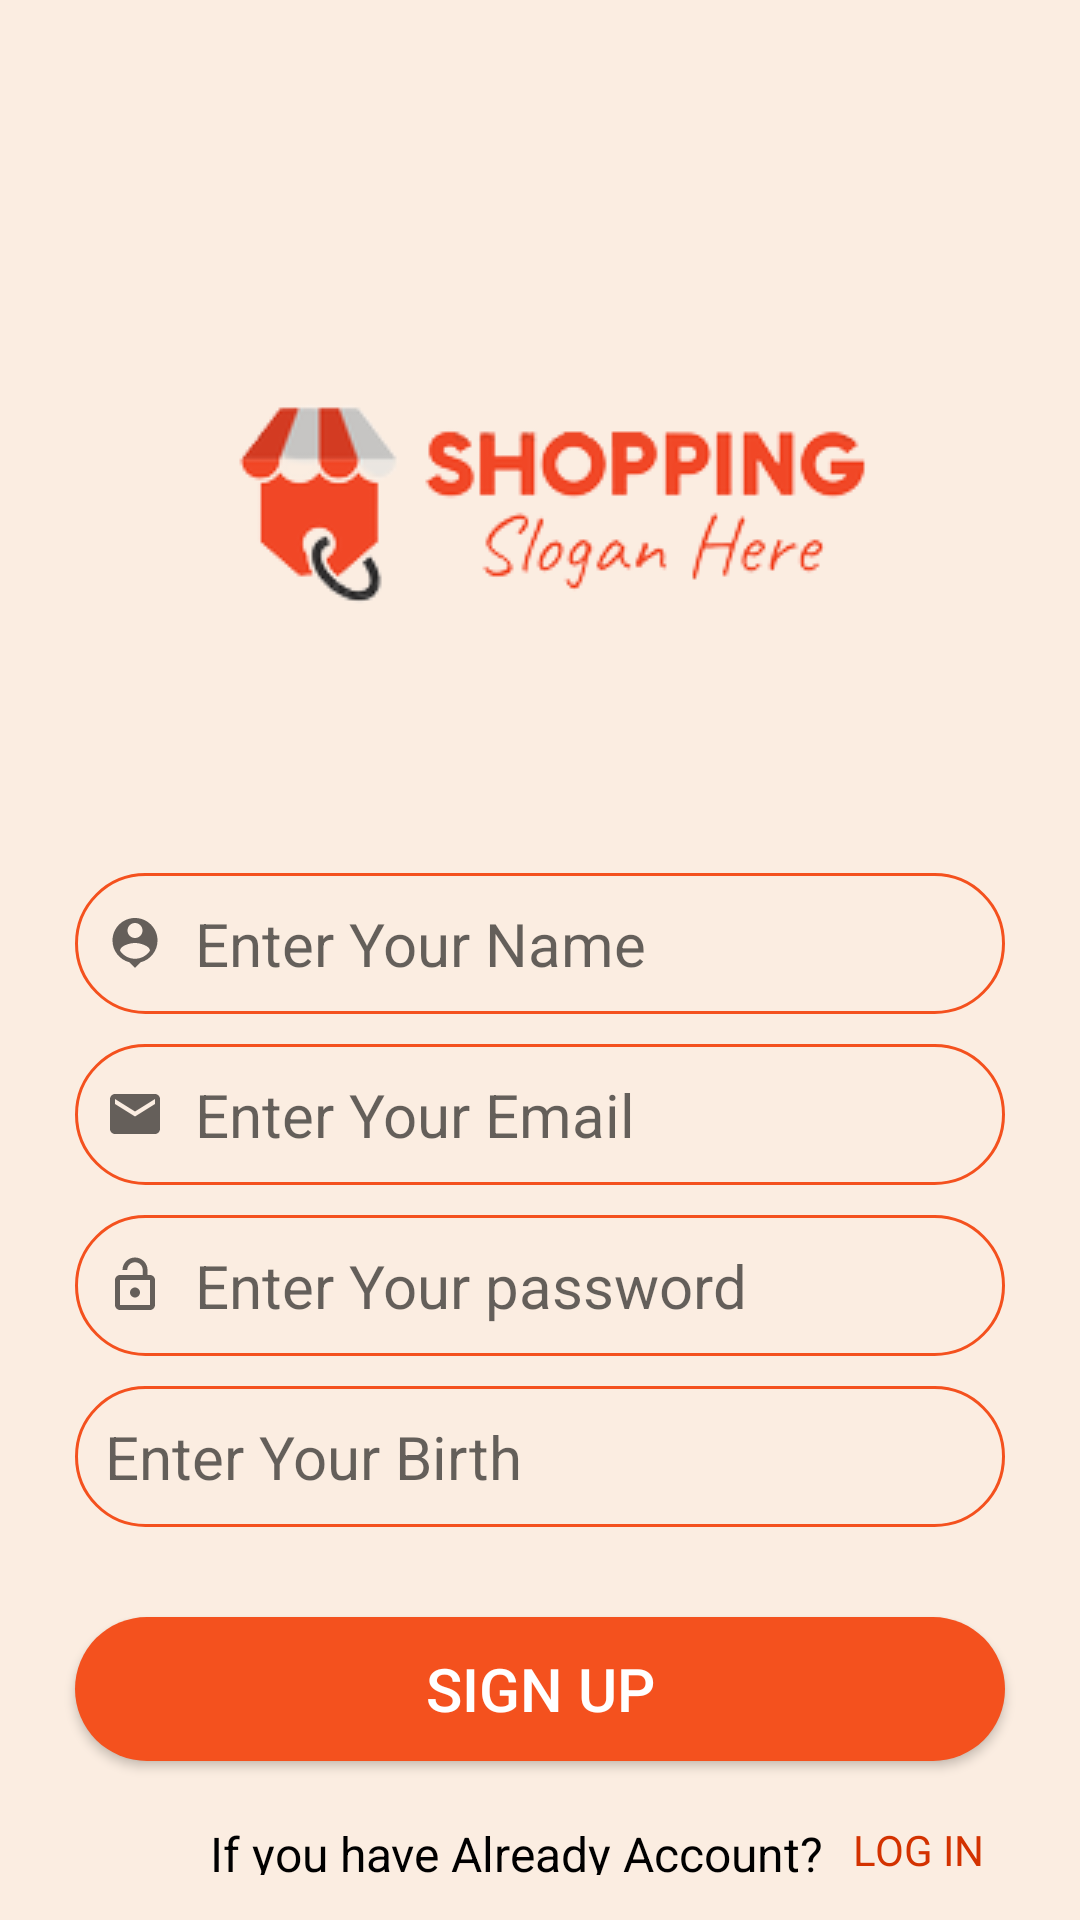

The Android layout XML behind this screen, and the referenced resources:
<!-- AndroidManifest.xml: application theme Theme.StoreProject -->
<!-- res/layout/fragment_signup.xml -->
<?xml version="1.0" encoding="utf-8"?>
<androidx.constraintlayout.widget.ConstraintLayout xmlns:android="http://schemas.android.com/apk/res/android"
    xmlns:app="http://schemas.android.com/apk/res-auto"
    xmlns:tools="http://schemas.android.com/tools"
    android:id="@+id/frameLayout6"
    android:layout_width="match_parent"
    android:layout_height="match_parent"
    android:background="#FBEDE1"
    android:padding="15dp"
    tools:context=".activity.SignupActivity">

    <ImageView
        android:id="@+id/imageView2"
        android:layout_width="wrap_content"
        android:layout_height="wrap_content"
        app:layout_constraintStart_toStartOf="parent"
        app:layout_constraintTop_toTopOf="parent"
        app:srcCompat="@drawable/logo"
        android:layout_marginStart="40dp"
        android:layout_marginTop="50dp"
        tools:layout_editor_absoluteX="86dp"
        tools:layout_editor_absoluteY="50dp" />

    <EditText
        android:id="@+id/name"
        android:imeOptions="actionNext"
        android:inputType="text"
        android:drawablePadding="10dp"
        android:layout_width="match_parent"
        android:layout_height="wrap_content"
        android:layout_marginStart="10dp"
        android:layout_marginEnd="10dp"
        android:layout_marginTop="20dp"
        android:background="@drawable/log"
        android:drawableStart="@drawable/ic_baseline_person_pin_24"
        android:hint="@string/enter_your_name"
        android:padding="10dp"
        android:textSize="20sp"
        app:layout_constraintEnd_toEndOf="parent"
        app:layout_constraintStart_toStartOf="parent"
        app:layout_constraintTop_toBottomOf="@id/imageView2" />

    <EditText
        android:id="@+id/email"
        android:imeOptions="actionNext"
        android:inputType="textEmailAddress"
        android:drawablePadding="10dp"
        android:layout_width="match_parent"
        android:layout_height="wrap_content"
        android:layout_marginStart="10dp"
        android:layout_marginTop="10dp"
        android:layout_marginEnd="10dp"
        android:background="@drawable/log"
        android:drawableStart="@drawable/ic_baseline_email_24"
        android:hint="@string/enter_your_email"
        android:padding="10dp"
        android:textSize="20sp"
        app:layout_constraintEnd_toEndOf="parent"
        app:layout_constraintHorizontal_bias="0.586"
        app:layout_constraintStart_toStartOf="parent"
        app:layout_constraintTop_toBottomOf="@+id/name" />

    <EditText
        android:id="@+id/password"
        android:imeOptions="actionNext"
        android:inputType="textPassword"
        android:drawablePadding="10dp"
        android:layout_width="match_parent"
        android:layout_height="wrap_content"
        android:layout_marginStart="10dp"
        android:layout_marginTop="10dp"
        android:layout_marginEnd="10dp"
        android:background="@drawable/log"
        android:drawableStart="@drawable/ic_baseline_lock_open_24"
        android:hint="@string/enter_your_password"
        android:padding="10dp"
        android:textSize="20sp"
        app:layout_constraintEnd_toEndOf="parent"
        app:layout_constraintStart_toStartOf="parent"
        app:layout_constraintTop_toBottomOf="@id/email" />

    <EditText
        android:imeOptions="actionDone"
        android:inputType="date"
        android:drawablePadding="10dp"
        android:id="@+id/date"
        android:layout_width="match_parent"
        android:layout_height="wrap_content"
        android:layout_marginStart="10dp"
        android:layout_marginTop="10dp"
        android:layout_marginEnd="10dp"
        android:background="@drawable/log"
        android:drawableStart="@drawable/ic_baseline_date_range_24"
        android:hint="@string/enter_your_birth"
        android:padding="10dp"
        android:textSize="20sp"
        app:layout_constraintEnd_toEndOf="parent"
        app:layout_constraintStart_toStartOf="parent"
        app:layout_constraintTop_toBottomOf="@+id/password" />

    <androidx.appcompat.widget.AppCompatButton
        android:id="@+id/btn"
        android:layout_width="match_parent"
        android:layout_height="wrap_content"
        android:background="@drawable/add"
        android:padding="10dp"
        android:layout_marginTop="30dp"
        android:layout_marginStart="10dp"
        android:layout_marginEnd="10dp"
        android:text="@string/sign_up"
        android:textColor="@color/white"
        android:textSize="20sp"
        app:layout_constraintTop_toBottomOf="@id/date"
        app:layout_constraintEnd_toEndOf="parent"
        app:layout_constraintStart_toStartOf="parent" />


    <TextView
        android:id="@+id/account"
        android:layout_width="wrap_content"
        android:layout_height="wrap_content"
        android:layout_marginTop="20dp"
        android:layout_marginStart="55dp"
        android:text="@string/if_you_have_already_account"
        android:textColor="@color/black"
        android:textSize="16sp"
        app:layout_constraintHorizontal_bias="0.366"
        app:layout_constraintStart_toStartOf="parent"
        app:layout_constraintTop_toBottomOf="@+id/btn" />

    <TextView
        android:id="@+id/login"
        android:layout_width="wrap_content"
        android:layout_height="wrap_content"
        android:layout_marginStart="10dp"
        android:layout_marginTop="20dp"
        android:text="@string/log_in"
        android:textColor="#D33200"
        android:textSize="14sp"
        app:layout_constraintLeft_toRightOf="@+id/account"
        app:layout_constraintTop_toBottomOf="@+id/btn" />


</androidx.constraintlayout.widget.ConstraintLayout>
<!-- resources referenced by this layout -->
<resources>
  <color name="black">#FF000000</color>
  <color name="white">#FFFFFFFF</color>
  <!-- drawable add (drawable) -->
  <?xml version="1.0" encoding="utf-8"?>
  <shape xmlns:android="http://schemas.android.com/apk/res/android">
      <solid android:color="#F4511E"/>
      <corners android:radius="30dp"/>
  </shape>
  <!-- drawable ic_baseline_email_24 (drawable) -->
  <vector xmlns:android="http://schemas.android.com/apk/res/android"
      android:width="20dp"
      android:height="20dp"
      android:viewportWidth="24"
      android:viewportHeight="24"
      android:tint="?attr/colorControlNormal">
    <path
        android:fillColor="@android:color/black"
        android:pathData="M20,4L4,4c-1.1,0 -1.99,0.9 -1.99,2L2,18c0,1.1 0.9,2 2,2h16c1.1,0 2,-0.9 2,-2L22,6c0,-1.1 -0.9,-2 -2,-2zM20,8l-8,5 -8,-5L4,6l8,5 8,-5v2z"/>
  </vector>
  <!-- drawable ic_baseline_lock_open_24 (drawable) -->
  <vector xmlns:android="http://schemas.android.com/apk/res/android"
      android:width="20dp"
      android:height="20dp"
      android:viewportWidth="24"
      android:viewportHeight="24"
      android:tint="?attr/colorControlNormal">
    <path
        android:fillColor="@android:color/black"
        android:pathData="M12,17c1.1,0 2,-0.9 2,-2s-0.9,-2 -2,-2 -2,0.9 -2,2 0.9,2 2,2zM18,8h-1L17,6c0,-2.76 -2.24,-5 -5,-5S7,3.24 7,6h1.9c0,-1.71 1.39,-3.1 3.1,-3.1 1.71,0 3.1,1.39 3.1,3.1v2L6,8c-1.1,0 -2,0.9 -2,2v10c0,1.1 0.9,2 2,2h12c1.1,0 2,-0.9 2,-2L20,10c0,-1.1 -0.9,-2 -2,-2zM18,20L6,20L6,10h12v10z"/>
  </vector>
  <!-- drawable ic_baseline_person_pin_24 (drawable) -->
  <vector xmlns:android="http://schemas.android.com/apk/res/android"
      android:width="20dp"
      android:height="20dp"
      android:viewportWidth="24"
      android:viewportHeight="24"
      android:tint="?attr/colorControlNormal">
    <path
        android:fillColor="@android:color/black"
        android:pathData="M12,2c-4.97,0 -9,4.03 -9,9 0,4.17 2.84,7.67 6.69,8.69L12,22l2.31,-2.31C18.16,18.67 21,15.17 21,11c0,-4.97 -4.03,-9 -9,-9zM12,4c1.66,0 3,1.34 3,3s-1.34,3 -3,3 -3,-1.34 -3,-3 1.34,-3 3,-3zM12,18.3c-2.5,0 -4.71,-1.28 -6,-3.22 0.03,-1.99 4,-3.08 6,-3.08 1.99,0 5.97,1.09 6,3.08 -1.29,1.94 -3.5,3.22 -6,3.22z"/>
  </vector>
  <!-- drawable log (drawable) -->
  <?xml version="1.0" encoding="utf-8"?>
  <shape xmlns:android="http://schemas.android.com/apk/res/android">
      <solid android:color="#FBEDE1"/>
      <stroke android:width="1dp"
          android:color="#F4511E" />
      <corners android:radius="30dp"/>
  </shape>
  <!-- drawable logo: png bitmap (drawable-v24, 16514 bytes) -->
  <string name="enter_your_birth">Enter Your Birth</string>
  <string name="enter_your_email">Enter Your Email</string>
  <string name="enter_your_name">Enter Your Name</string>
  <string name="enter_your_password">Enter Your password</string>
  <string name="if_you_have_already_account">If you have Already Account?</string>
  <string name="log_in">LOG IN</string>
  <string name="sign_up">Sign Up</string>
  <style name="Theme.StoreProject" parent="Theme.MaterialComponents.DayNight.DarkActionBar.Bridge">
          
          <item name="colorPrimary">#FB8560</item>
          <item name="colorPrimaryVariant">#ff7043</item>
          <item name="colorOnPrimary">@color/white</item>
          
          <item name="colorSecondary">@color/teal_200</item>
          <item name="colorSecondaryVariant">@color/teal_700</item>
          <item name="colorOnSecondary">@color/black</item>
          
          <item name="android:statusBarColor" tools:targetApi="l">?attr/colorPrimaryVariant</item>
          
      </style>
  <color name="teal_200">#FF03DAC5</color>
  <color name="teal_700">#FF018786</color>
</resources>
